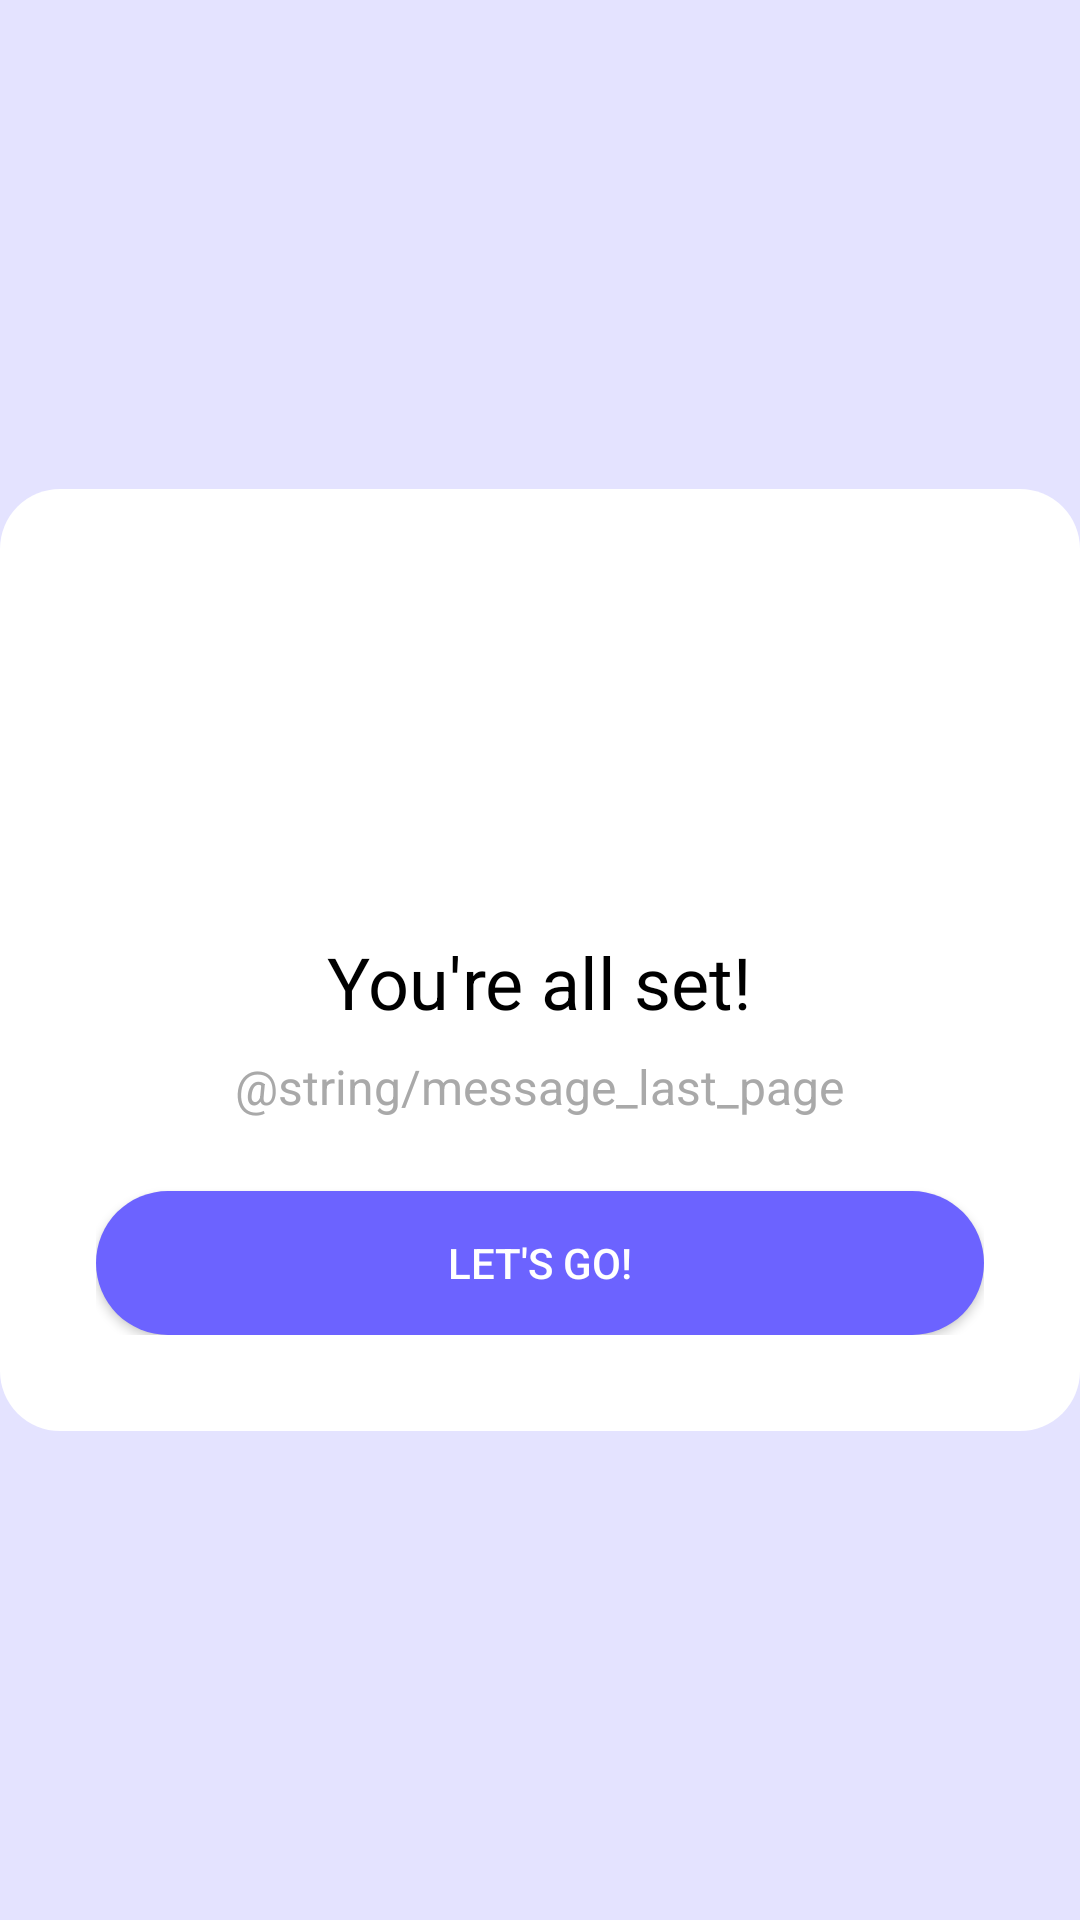

Produce the Android XML layout that renders to this screen, including the resource entries it uses.
<!-- AndroidManifest.xml: application theme Theme.Material3.Light.NoActionBar -->
<!-- res/layout/fragment_all_set.xml -->
<?xml version="1.0" encoding="utf-8"?>
<RelativeLayout xmlns:android="http://schemas.android.com/apk/res/android"
    android:layout_width="match_parent"
    android:layout_height="match_parent"
    android:background="@color/backgroundcolor">

    <LinearLayout
        android:layout_width="match_parent"
        android:layout_height="wrap_content"
        android:layout_centerInParent="true"
        android:background="@drawable/layout_rounded_corners"
        android:gravity="center"
        android:orientation="vertical"
        android:padding="32dp">

        <ImageView
            android:id="@+id/imageViewSuccess"
            android:layout_width="100dp"
            android:layout_height="100dp"
            android:layout_gravity="center_horizontal"
            android:layout_marginBottom="16dp"
            android:src="@drawable/ic_success_check" />

        <TextView
            android:id="@+id/textViewCompletionStatus"
            android:layout_width="wrap_content"
            android:layout_height="wrap_content"
            android:layout_gravity="center_horizontal"
            android:layout_marginBottom="8dp"
            android:text="You're all set!"
            android:textColor="@color/black"
            android:textSize="24sp" />

        <TextView
            android:id="@+id/textViewCompletionDetail"
            android:layout_width="wrap_content"
            android:layout_height="wrap_content"
            android:layout_gravity="center_horizontal"
            android:layout_marginBottom="24dp"
            android:text="@string/message_last_page"
            android:textColor="@color/dark_gray"
            android:textSize="16sp" />

        <Button
            android:id="@+id/buttonDismiss"
            android:layout_width="match_parent"
            android:layout_height="wrap_content"
            android:layout_gravity="center_horizontal"
            android:background="@drawable/round_icon_background"
            android:text="Let's Go!"
            android:textColor="@color/white" />
    </LinearLayout>
    </RelativeLayout>
<!-- resources referenced by this layout -->
<resources>
  <color name="backgroundcolor">#E4E3FF</color>
  <color name="black">#000000</color>
  <color name="dark_gray">#A9A9A9</color>
  <color name="white">#ffff</color>
  <!-- drawable layout_rounded_corners (drawable) -->
  <?xml version="1.0" encoding="utf-8"?>
  <shape xmlns:android="http://schemas.android.com/apk/res/android">
      <solid android:color="#FFFFFF"/> 
      <corners android:radius="20sp"/> 
  </shape>
  <!-- drawable round_icon_background (drawable) -->
  <?xml version="1.0" encoding="utf-8"?>
  <shape xmlns:android="http://schemas.android.com/apk/res/android">
      <solid android:color="@color/bluebutton"/> 
      <corners android:radius="100dp"/> 
  </shape>
  <color name="bluebutton">#6c63ff</color>
</resources>
